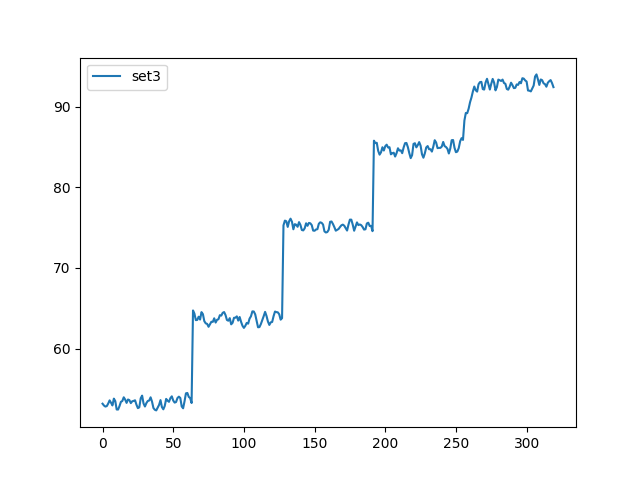

The data file committed next to this chart (first rows):
, set3
0, 53.16
1, 52.94
2, 52.81
3, 52.86
4, 53.18
5, 53.58
6, 53.28
7, 52.95
8, 53.79
9, 53.49
10, 52.44
11, 52.44
12, 52.87
13, 53.4
14, 53.5
15, 53.96
16, 53.67
17, 53.26
18, 53.68
19, 53.61
20, 53.23
21, 53.46
22, 53.51
23, 53.59
24, 53.04
25, 52.61
26, 52.71
27, 53.84
28, 54.16
29, 53.19
30, 52.81
31, 53.23
32, 53.5
33, 53.55
34, 53.95
35, 53.42
36, 52.63
37, 52.41
38, 52.33
39, 52.68
40, 53.02
41, 53.61
42, 52.74
43, 52.47
44, 52.88
45, 53.76
46, 53.54
47, 53.4
48, 53.86
49, 54.08
50, 53.56
51, 53.3
52, 53.37
53, 53.87
54, 54.04
55, 53.88
56, 52.82
57, 52.59
58, 53.46
59, 54.45
... 260 more rows
